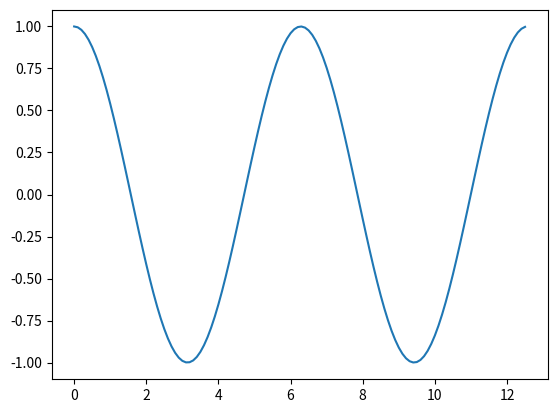

Write the Python code that produced this figure.
import matplotlib.pyplot as plt
import numpy as np
x=np.arange(0,4*np.pi,0.1)
y=np.cos(x)
plt.plot(x,y)
plt.show()